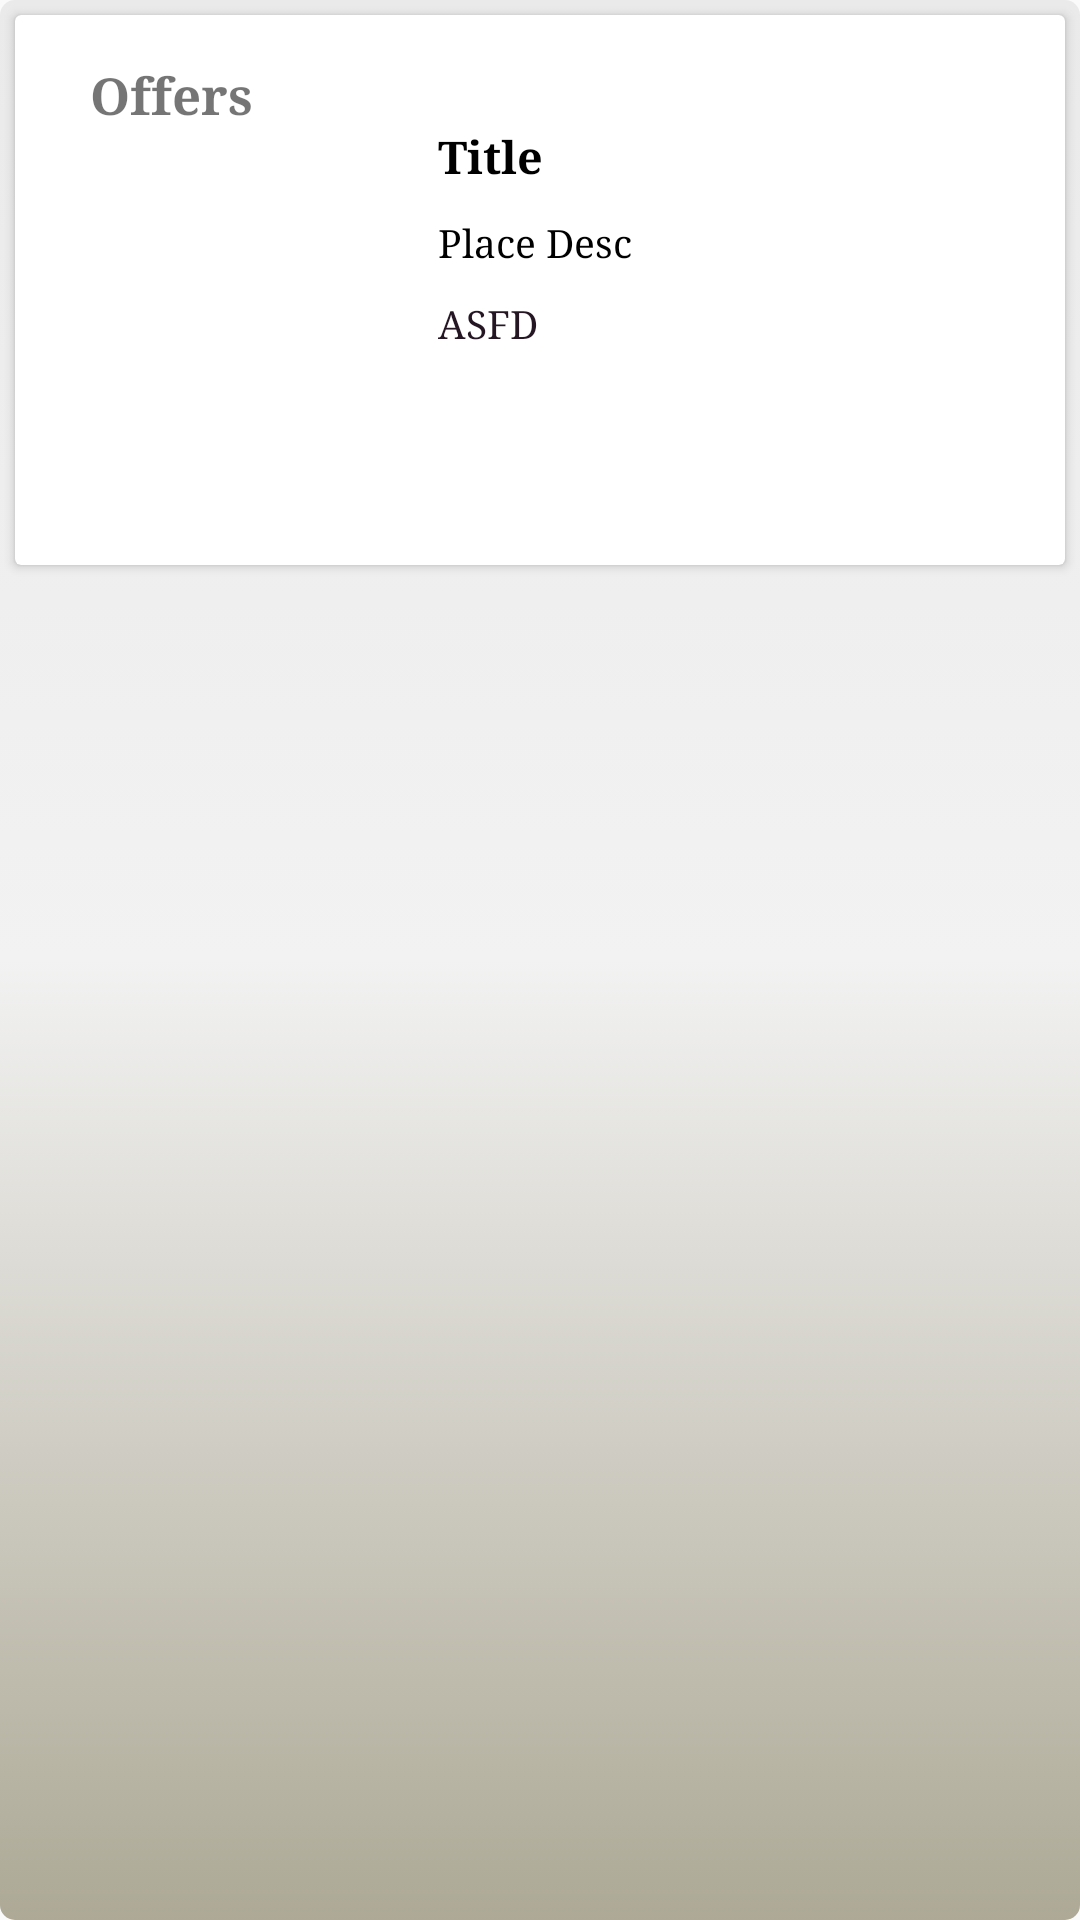

This screen was rendered from an Android layout file. Write that file and the resources it references.
<!-- AndroidManifest.xml: application theme AppTheme -->
<!-- res/layout/offer_file.xml -->
<?xml version="1.0" encoding="utf-8"?>
<LinearLayout xmlns:android="http://schemas.android.com/apk/res/android"
    android:layout_width="match_parent"
    android:layout_height="wrap_content"
    android:background="@drawable/offer_bg"
    android:orientation="vertical">


    <android.support.v7.widget.CardView
        android:id="@+id/offerCard"
        android:layout_width="match_parent"
        android:layout_height="wrap_content"
        android:layout_margin="5dp"
        android:background="@drawable/border_file"
        android:elevation="@dimen/activity_vertical_margin"
        android:padding="5dp">

        <RelativeLayout
            android:id="@+id/r11"
            android:layout_width="match_parent"
            android:layout_height="wrap_content"
            android:padding="10dp">

            <TextView
                android:id="@+id/offertvv"
                android:layout_width="match_parent"
                android:layout_height="wrap_content"
                android:fontFamily="serif"
                android:gravity="left"
                android:layout_marginLeft="10dp"
                android:padding="5dp"
                android:text="@string/offer"

                android:textColor="@color/red_error"
                android:textSize="17sp"
                android:textStyle="bold" />

            <ImageView
                android:id="@+id/FkImg"
                android:layout_width="100dp"
                android:layout_height="130dp"
                android:layout_alignParentStart="true"
                android:layout_below="@+id/offertvv"
                android:layout_marginLeft="10dp"
                android:background="@android:color/background_light" />

            <TextView

                android:id="@+id/FkTitle"
                android:layout_width="wrap_content"
                android:layout_height="wrap_content"
                android:layout_alignParentTop="true"
                android:layout_alignStart="@+id/FkDesc"
                android:layout_below="@+id/offertvv"
                android:layout_marginTop="22dp"
                android:fontFamily="serif"
                android:padding="5dp"
                android:paddingLeft="1dp"
                android:text="Title"
                android:textColor="@color/black"
                android:textSize="15sp"
                android:textStyle="bold" />

            <TextView
                android:id="@+id/FkDesc"
                android:layout_width="wrap_content"
                android:layout_height="wrap_content"
                android:layout_below="@+id/FkTitle"
                android:layout_marginLeft="16dp"
                android:layout_toRightOf="@+id/FkImg"
                android:fontFamily="serif"
                android:padding="5dp"
                android:text="Place Desc"
                android:textColor="@color/black"
                android:textSize="13sp" />

            <TextView
                android:id="@+id/FkEndtime"
                android:layout_width="wrap_content"
                android:layout_height="wrap_content"
                android:layout_alignBottom="@+id/FkImg"
                android:layout_alignStart="@+id/FkDesc"
                android:layout_below="@+id/FkDesc"
                android:fontFamily="serif"
                android:padding="5dp"
                android:text="ASFD"
                android:textColor="@color/offercolor"
                android:textSize="13sp" />


        </RelativeLayout>


    </android.support.v7.widget.CardView>
</LinearLayout>
<!-- resources referenced by this layout -->
<resources>
  <color name="offercolor">#251623</color>
  <!-- drawable border_file (drawable) -->
  <?xml version="1.0" encoding="utf-8"?>
  <selector xmlns:android="http://schemas.android.com/apk/res/android">
  <item>
      <shape android:shape="rectangle">
          <stroke android:color="@color/black" android:width="1dp"/>
          <corners android:radius="15dp"/>
      </shape>
  </item>
  </selector>
  <!-- drawable offer_bg (drawable) -->
  <?xml version="1.0" encoding="utf-8"?>
  <selector xmlns:android="http://schemas.android.com/apk/res/android">
  <item>
      <shape android:shape="rectangle">
          <solid android:color="@color/offerbg"/>
          <corners android:radius="5dp"/>
          <gradient android:startColor="#ada996"
                      android:centerColor="#f2f2f2"
                      android:endColor="#eaeaea"
                      android:gradientRadius="5dp"
                  android:angle="90"/>
      </shape>
  </item>
  </selector>
  <string name="offer">Offers</string>
  <style name="AppTheme" parent="Theme.AppCompat.Light.NoActionBar">
          
          <item name="colorPrimary">@color/colorPrimary</item>
          <item name="colorPrimaryDark">@color/colorPrimaryDark</item>
          <item name="colorAccent">@color/colorAccent</item>
          <item name="windowActionBar">false</item>
          <item name="windowNoTitle">true</item>
      </style>
  <color name="offerbg">#b9e4c0</color>
  <color name="colorPrimary">#ec407a</color>
  <color name="colorPrimaryDark">#ec407a</color>
  <color name="colorAccent">#FF4081</color>
  <!-- not gathered from this repository: default colours our renderer supplied (Android Studio template values) -->
  <color name="black">#FF000000</color>
</resources>
